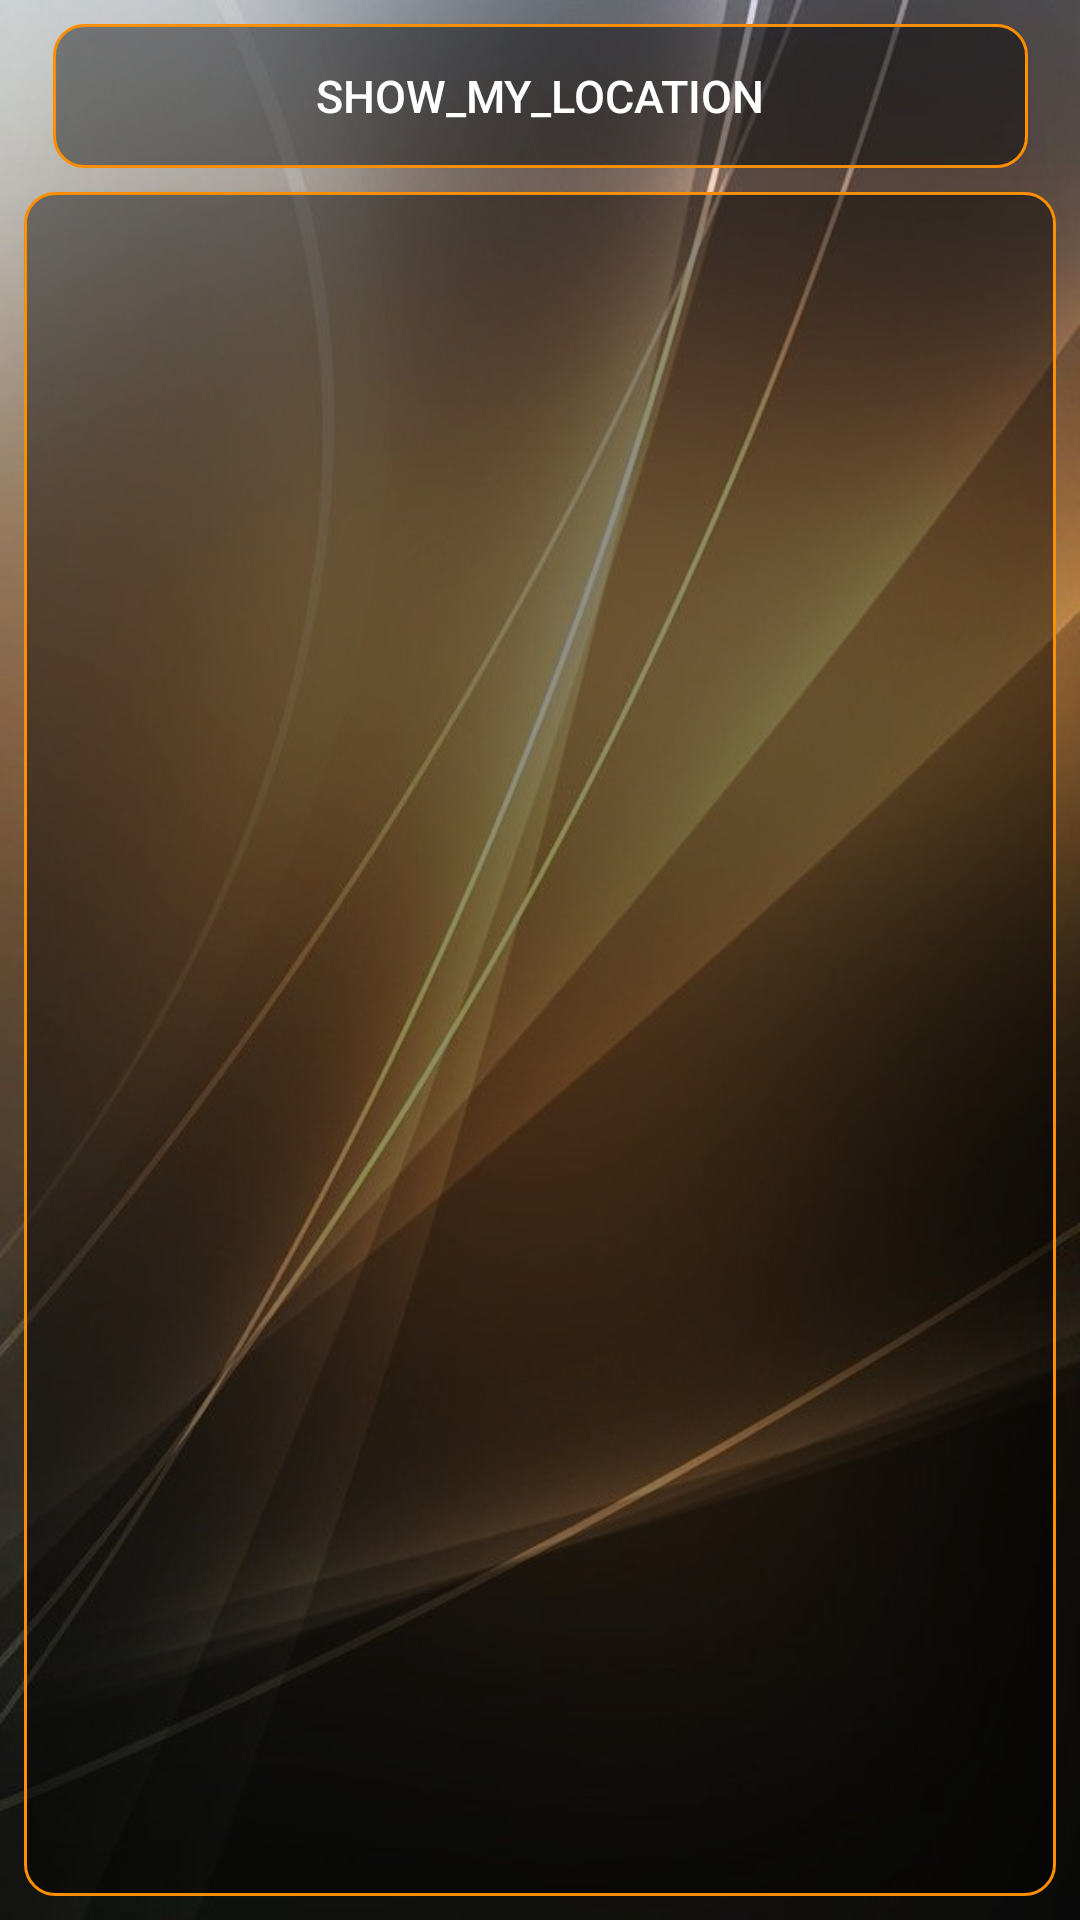

Produce the Android XML layout that renders to this screen, including the resource entries it uses.
<!-- AndroidManifest.xml: application theme AppTheme -->
<!-- res/layout/activity_tracking.xml -->
<?xml version="1.0" encoding="utf-8"?>
<android.support.constraint.ConstraintLayout xmlns:android="http://schemas.android.com/apk/res/android"
    xmlns:app="http://schemas.android.com/apk/res-auto"
    xmlns:tools="http://schemas.android.com/tools"
    android:layout_width="match_parent"
    android:layout_height="match_parent"
    android:layoutDirection="ltr"
    android:background="@drawable/gold_background"
    tools:context="com.smartVisitor.avand.activities.OrderActivity">


    <Button
        android:id="@+id/buttonShowLocation"
        android:layout_width="325dp"
        android:layout_height="48dp"
        android:layout_marginStart="8dp"
        android:layout_marginLeft="8dp"
        android:layout_marginTop="8dp"
        android:layout_marginEnd="8dp"
        android:layout_marginRight="8dp"
        android:textSize="@dimen/H0"
        android:text="show_my_location"
        android:background="@drawable/layout_border_round"
        app:layout_constraintEnd_toEndOf="parent"
        app:layout_constraintStart_toStartOf="parent"
        app:layout_constraintTop_toTopOf="parent" />

    <TextView
        android:id="@+id/Tv_Location"
        android:layout_width="0dp"
        android:layout_height="0dp"
        android:layout_marginStart="8dp"
        android:layout_marginLeft="8dp"
        android:layout_marginTop="8dp"
        android:layout_marginEnd="8dp"
        android:layout_marginRight="8dp"
        android:layout_marginBottom="8dp"
        android:textSize="@dimen/H0"
        android:background="@drawable/layout_border_round"
        app:layout_constraintBottom_toBottomOf="parent"
        app:layout_constraintEnd_toEndOf="parent"
        app:layout_constraintStart_toStartOf="parent"
        app:layout_constraintTop_toBottomOf="@+id/buttonShowLocation" />



</android.support.constraint.ConstraintLayout>
<!-- resources referenced by this layout -->
<resources>
  <dimen name="H0">15sp</dimen>
  <!-- drawable gold_background: jpg bitmap (drawable, 44799 bytes) -->
  <!-- drawable layout_border_round (drawable) -->
  <?xml version="1.0" encoding="UTF-8"?>
  <shape xmlns:android="http://schemas.android.com/apk/res/android">
      <solid android:color="@color/Black_Transparent"/>
      <stroke android:width="1dip" android:color="@color/colorAccent" />
      <corners android:radius="10dip"/>
      <padding android:left="0dip" android:top="0dip" android:right="0dip" android:bottom="0dip" />
  </shape>
  <style name="AppTheme" parent="Theme.AppCompat.NoActionBar">
          
          <item name="colorPrimary">@color/colorPrimary</item>
          <item name="colorPrimaryDark">@color/colorPrimaryDark</item>
          <item name="colorAccent">@color/colorAccent</item>
      </style>
  <color name="Black_Transparent">#6E000000</color>
  <color name="colorAccent">@color/Amber800</color>
  <color name="colorPrimary">#a2703d</color>
  <color name="colorPrimaryDark">#4f351c</color>
  <color name="Amber800">#FF8F00</color>
</resources>
